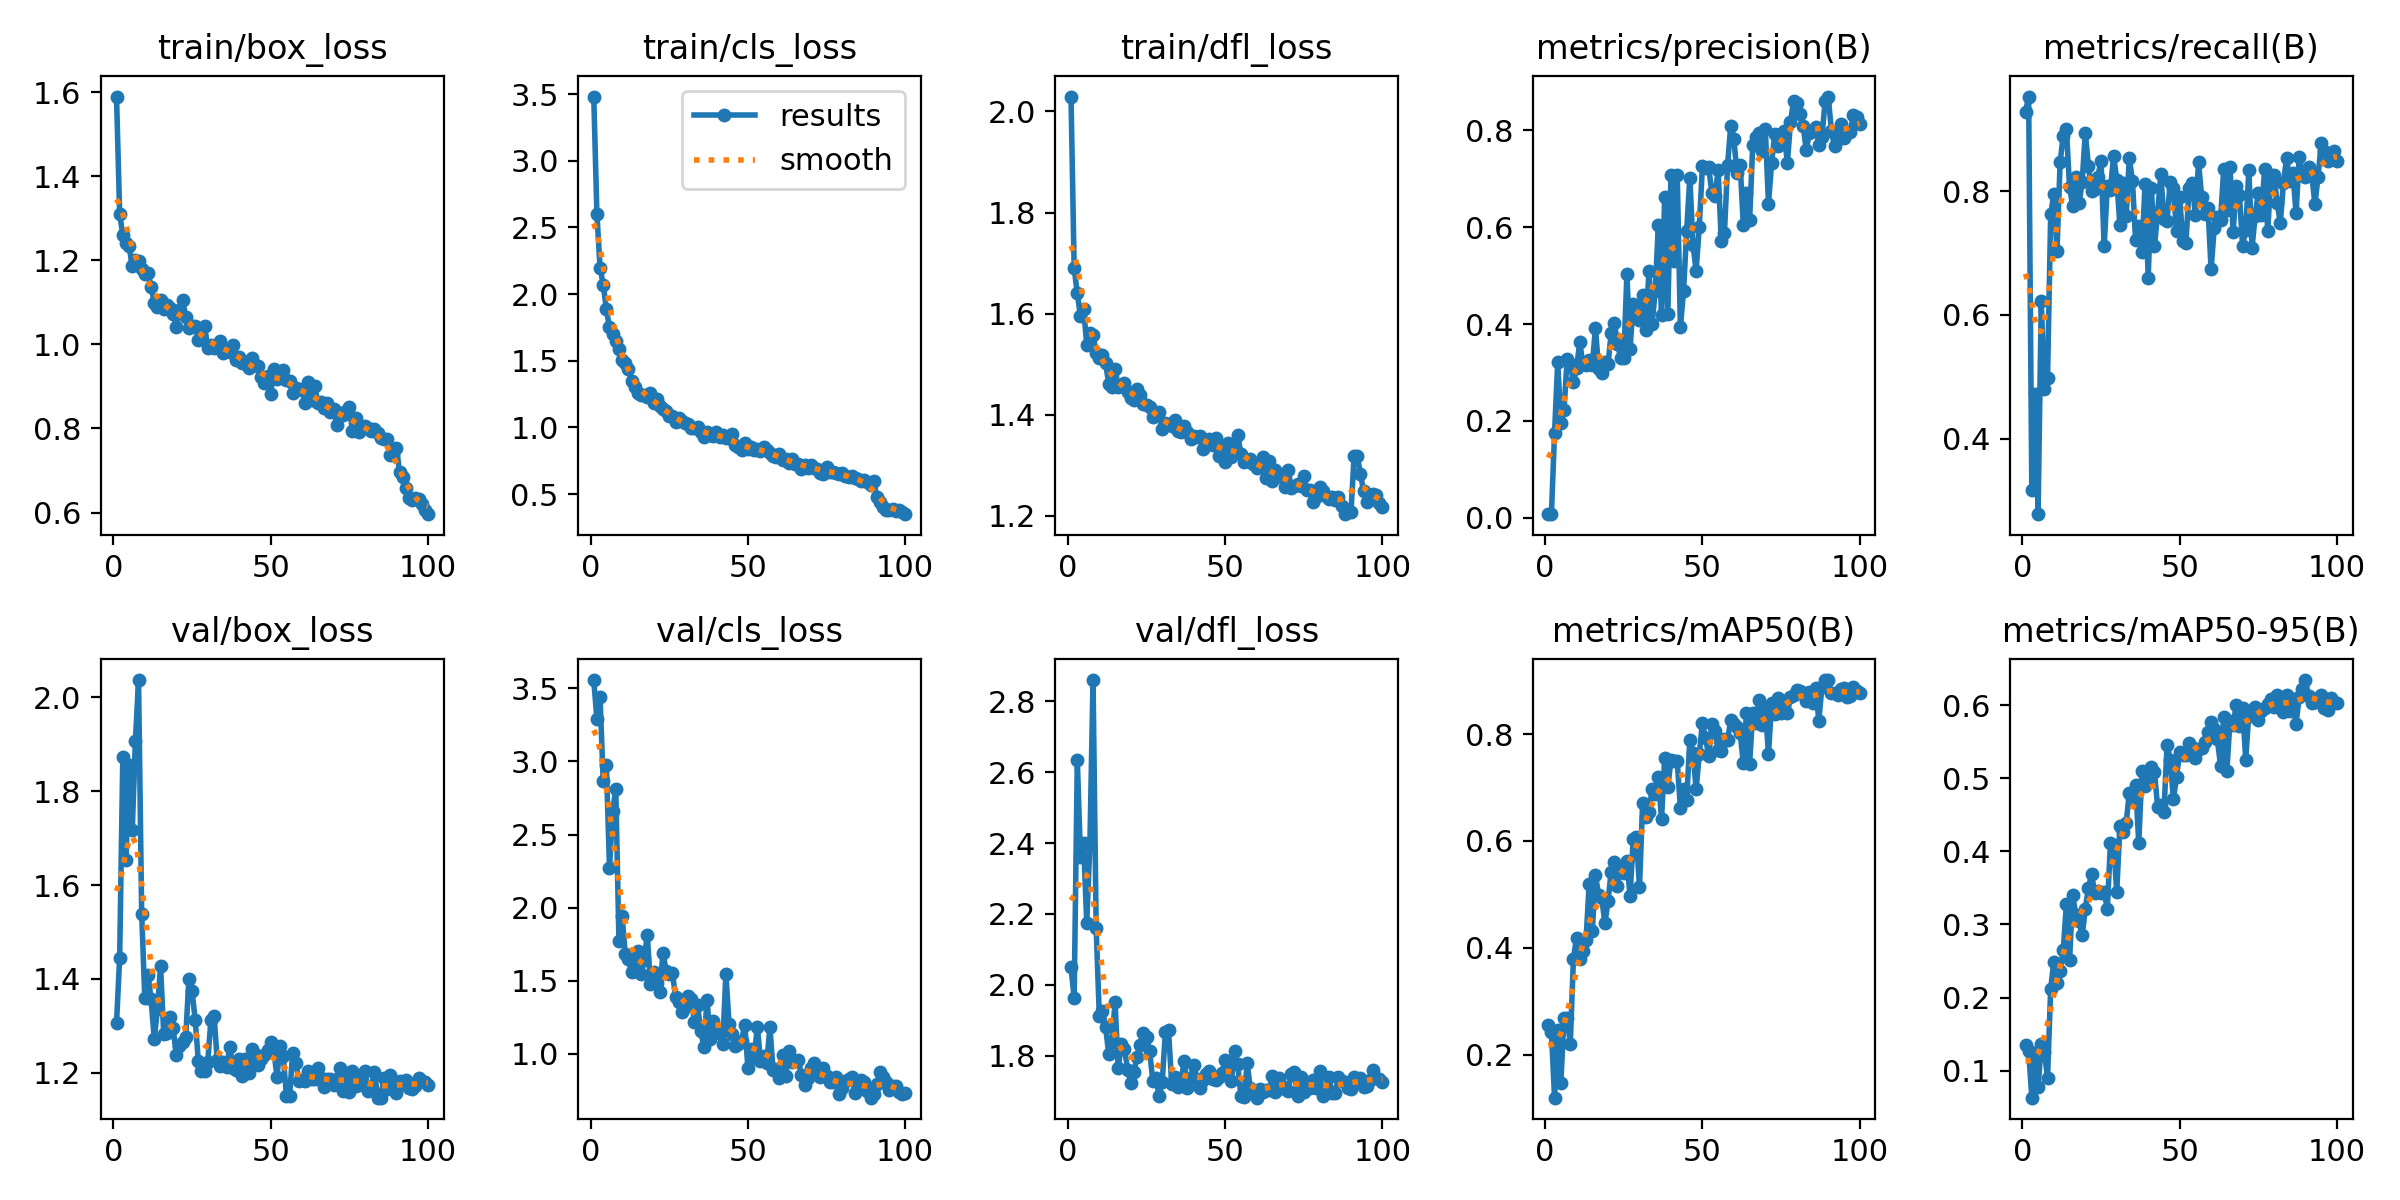

The table this chart was drawn from, first rows:
epoch, time, train/box_loss, train/cls_loss, train/dfl_loss, metrics/precision(B), metrics/recall(B), metrics/mAP50(B), metrics/mAP50-95(B), val/box_loss, val/cls_loss, val/dfl_loss, lr/pg0, lr/pg1, lr/pg2
90, 989, 0.7528, 0.601, 1.207, 0.8694, 0.8228, 0.9009, 0.6343, 1.156, 0.7269, 1.707, 0.0001486, 0.0001486, 0.0001486
79, 868.3, 0.8026, 0.6511, 1.238, 0.8611, 0.8266, 0.8735, 0.6087, 1.173, 0.7228, 1.708, 0.0002848, 0.0002848, 0.0002848
89, 977.9, 0.7363, 0.5658, 1.211, 0.86, 0.8301, 0.9004, 0.6225, 1.168, 0.6993, 1.709, 0.000161, 0.000161, 0.000161
80, 879.5, 0.8049, 0.6557, 1.256, 0.8551, 0.8266, 0.8823, 0.5979, 1.204, 0.7659, 1.758, 0.0002724, 0.0002724, 0.0002724
81, 890.3, 0.8003, 0.6325, 1.249, 0.8328, 0.7806, 0.8806, 0.614, 1.162, 0.8152, 1.687, 0.00026, 0.00026, 0.00026
98, 1077, 0.6204, 0.382, 1.241, 0.8318, 0.8601, 0.8887, 0.61, 1.183, 0.7406, 1.737, 4.96E-05, 4.96E-05, 4.96E-05
99, 1086, 0.6051, 0.3693, 1.225, 0.8262, 0.865, 0.8807, 0.6042, 1.18, 0.725, 1.736, 3.73E-05, 3.73E-05, 3.73E-05
78, 856.9, 0.7912, 0.6562, 1.227, 0.8165, 0.7351, 0.8689, 0.602, 1.188, 0.8425, 1.732, 0.0002971, 0.0002971, 0.0002971
100, 1097, 0.596, 0.3493, 1.216, 0.8134, 0.8485, 0.876, 0.6034, 1.175, 0.7321, 1.725, 2.49E-05, 2.49E-05, 2.49E-05
94, 1033, 0.6351, 0.3829, 1.248, 0.8133, 0.8233, 0.8839, 0.6102, 1.167, 0.806, 1.713, 9.91E-05, 9.91E-05, 9.91E-05
59, 650.6, 0.8936, 0.7764, 1.302, 0.8096, 0.7733, 0.8258, 0.5635, 1.182, 0.8946, 1.702, 0.0005322, 0.0005322, 0.0005322
82, 901.6, 0.7931, 0.6272, 1.239, 0.8092, 0.7488, 0.8775, 0.6113, 1.17, 0.8273, 1.701, 0.0002476, 0.0002476, 0.0002476
86, 945.8, 0.7741, 0.6006, 1.237, 0.8059, 0.8297, 0.8861, 0.6086, 1.188, 0.8221, 1.739, 0.0001981, 0.0001981, 0.0001981
70, 769, 0.8467, 0.7207, 1.291, 0.8031, 0.7118, 0.8491, 0.5965, 1.174, 0.9023, 1.7, 0.0003961, 0.0003961, 0.0003961
91, 1002, 0.6954, 0.4749, 1.319, 0.7991, 0.8397, 0.8764, 0.6121, 1.183, 0.7913, 1.739, 0.0001363, 0.0001363, 0.0001363
85, 934.7, 0.7766, 0.6107, 1.231, 0.7978, 0.8161, 0.8587, 0.5925, 1.147, 0.8069, 1.696, 0.0002105, 0.0002105, 0.0002105
76, 834.7, 0.7944, 0.6631, 1.251, 0.7974, 0.7621, 0.8595, 0.5919, 1.203, 0.8078, 1.719, 0.0003219, 0.0003219, 0.0003219
97, 1066, 0.6312, 0.3722, 1.242, 0.7961, 0.848, 0.8704, 0.5932, 1.188, 0.7824, 1.761, 6.20E-05, 6.20E-05, 6.20E-05
96, 1055, 0.6347, 0.3873, 1.242, 0.7949, 0.8643, 0.8688, 0.5956, 1.171, 0.7783, 1.732, 7.44E-05, 7.44E-05, 7.44E-05
68, 748.6, 0.8597, 0.721, 1.277, 0.7945, 0.8076, 0.8642, 0.6007, 1.186, 0.7888, 1.716, 0.0004209, 0.0004209, 0.0004209
84, 923.7, 0.7888, 0.6202, 1.236, 0.7934, 0.8542, 0.8783, 0.6144, 1.147, 0.7313, 1.694, 0.0002229, 0.0002229, 0.0002229
73, 801.7, 0.831, 0.6605, 1.262, 0.7923, 0.7082, 0.8373, 0.5855, 1.162, 0.8421, 1.686, 0.000359, 0.000359, 0.000359
88, 966.7, 0.7372, 0.5941, 1.203, 0.7857, 0.8551, 0.8884, 0.6115, 1.194, 0.7417, 1.726, 0.0001734, 0.0001734, 0.0001734
67, 737.6, 0.8476, 0.6918, 1.281, 0.785, 0.734, 0.8205, 0.5729, 1.17, 0.8574, 1.737, 0.0004332, 0.0004332, 0.0004332
95, 1044, 0.6308, 0.3822, 1.227, 0.7837, 0.8782, 0.8865, 0.6136, 1.165, 0.7494, 1.715, 8.68E-05, 8.68E-05, 8.68E-05
93, 1024, 0.6589, 0.401, 1.283, 0.7813, 0.7789, 0.8722, 0.6038, 1.184, 0.8439, 1.738, 0.0001115, 0.0001115, 0.0001115
60, 661.4, 0.8911, 0.7972, 1.294, 0.7812, 0.6735, 0.8194, 0.5764, 1.185, 0.836, 1.682, 0.0005199, 0.0005199, 0.0005199
75, 823.9, 0.8501, 0.7012, 1.278, 0.7808, 0.7972, 0.8398, 0.5797, 1.159, 0.8507, 1.698, 0.0003343, 0.0003343, 0.0003343
87, 955.8, 0.7743, 0.6083, 1.219, 0.7699, 0.7639, 0.825, 0.5743, 1.166, 0.8031, 1.729, 0.0001857, 0.0001857, 0.0001857
66, 726.8, 0.8621, 0.726, 1.29, 0.7691, 0.839, 0.8402, 0.5787, 1.189, 0.9541, 1.698, 0.0004456, 0.0004456, 0.0004456
74, 813.3, 0.8403, 0.6532, 1.259, 0.768, 0.7599, 0.8671, 0.5978, 1.199, 0.9008, 1.739, 0.0003466, 0.0003466, 0.0003466
92, 1013, 0.6836, 0.4411, 1.318, 0.7665, 0.8267, 0.8771, 0.6025, 1.176, 0.8756, 1.735, 0.0001239, 0.0001239, 0.0001239
83, 912.5, 0.7975, 0.633, 1.232, 0.76, 0.8135, 0.8615, 0.5902, 1.202, 0.8426, 1.739, 0.0002352, 0.0002352, 0.0002352
69, 758.5, 0.8388, 0.6981, 1.257, 0.7577, 0.794, 0.8165, 0.5713, 1.186, 0.8334, 1.706, 0.0004085, 0.0004085, 0.0004085
72, 790.8, 0.8378, 0.6868, 1.258, 0.7322, 0.8341, 0.8582, 0.5899, 1.21, 0.8795, 1.755, 0.0003714, 0.0003714, 0.0003714
77, 845.8, 0.8253, 0.6671, 1.251, 0.7319, 0.8351, 0.8385, 0.5963, 1.172, 0.8093, 1.709, 0.0003095, 0.0003095, 0.0003095
62, 684.5, 0.9093, 0.762, 1.316, 0.7291, 0.7578, 0.8019, 0.5532, 1.203, 0.8498, 1.697, 0.0004951, 0.0004951, 0.0004951
58, 639.6, 0.8972, 0.7824, 1.312, 0.7273, 0.7631, 0.7894, 0.5497, 1.221, 0.8898, 1.708, 0.0005446, 0.0005446, 0.0005446
50, 555, 0.8809, 0.8403, 1.306, 0.7252, 0.7907, 0.8204, 0.5359, 1.264, 0.904, 1.789, 0.0006436, 0.0006436, 0.0006436
52, 576, 0.9179, 0.8306, 1.315, 0.7233, 0.7169, 0.7585, 0.5321, 1.191, 0.9757, 1.729, 0.0006189, 0.0006189, 0.0006189
51, 566, 0.9409, 0.8508, 1.344, 0.7228, 0.7187, 0.7928, 0.5324, 1.249, 1.032, 1.773, 0.0006312, 0.0006312, 0.0006312
55, 608.3, 0.9142, 0.8512, 1.322, 0.7169, 0.7609, 0.7693, 0.528, 1.151, 0.9853, 1.686, 0.0005818, 0.0005818, 0.0005818
61, 673.3, 0.8608, 0.759, 1.298, 0.7119, 0.741, 0.8127, 0.5678, 1.182, 0.9902, 1.706, 0.0005075, 0.0005075, 0.0005075
40, 446, 0.9707, 0.9639, 1.357, 0.7082, 0.6601, 0.7505, 0.4987, 1.229, 1.172, 1.775, 0.0007674, 0.0007674, 0.0007674
42, 469, 0.9569, 0.9445, 1.357, 0.7068, 0.7111, 0.7488, 0.5083, 1.228, 1.063, 1.708, 0.0007426, 0.0007426, 0.0007426
46, 511.7, 0.9478, 0.8659, 1.34, 0.7023, 0.7519, 0.789, 0.546, 1.217, 1.053, 1.735, 0.0006931, 0.0006931, 0.0006931
64, 705.1, 0.9019, 0.7653, 1.308, 0.671, 0.8352, 0.8388, 0.5837, 1.187, 0.9435, 1.702, 0.0004704, 0.0004704, 0.0004704
53, 586.6, 0.933, 0.8382, 1.334, 0.6709, 0.8054, 0.8183, 0.5483, 1.257, 1.185, 1.812, 0.0006065, 0.0006065, 0.0006065
54, 597.5, 0.9392, 0.8225, 1.36, 0.6647, 0.8124, 0.8062, 0.5424, 1.236, 0.9502, 1.776, 0.0005941, 0.0005941, 0.0005941
38, 425.1, 0.9984, 0.9467, 1.366, 0.6624, 0.7016, 0.7552, 0.5098, 1.21, 1.102, 1.708, 0.0007921, 0.0007921, 0.0007921
71, 779.9, 0.8093, 0.6975, 1.256, 0.6483, 0.7374, 0.762, 0.5253, 1.186, 0.939, 1.749, 0.0003837, 0.0003837, 0.0003837
65, 716, 0.8611, 0.7275, 1.269, 0.614, 0.769, 0.7444, 0.5094, 1.21, 0.9522, 1.742, 0.000458, 0.000458, 0.000458
63, 695, 0.8681, 0.7356, 1.274, 0.6046, 0.7538, 0.7454, 0.5169, 1.186, 1.016, 1.704, 0.0004827, 0.0004827, 0.0004827
36, 403, 0.9897, 0.928, 1.365, 0.6046, 0.7202, 0.7203, 0.4914, 1.212, 1.046, 1.729, 0.0008169, 0.0008169, 0.0008169
49, 544.1, 0.9239, 0.8824, 1.335, 0.6004, 0.7362, 0.7619, 0.5018, 1.249, 1.198, 1.752, 0.000656, 0.000656, 0.000656
45, 501.6, 0.9499, 0.9487, 1.352, 0.5927, 0.7553, 0.6768, 0.4535, 1.239, 1.133, 1.757, 0.0007055, 0.0007055, 0.0007055
57, 629.5, 0.8834, 0.8118, 1.307, 0.5879, 0.791, 0.7909, 0.5408, 1.243, 1.183, 1.778, 0.000557, 0.000557, 0.000557
56, 619.1, 0.9124, 0.8312, 1.307, 0.5711, 0.8465, 0.7679, 0.5403, 1.149, 0.9381, 1.685, 0.0005694, 0.0005694, 0.0005694
47, 522.2, 0.9226, 0.8496, 1.354, 0.564, 0.8153, 0.7653, 0.5255, 1.228, 1.064, 1.731, 0.0006808, 0.0006808, 0.0006808
41, 457.9, 0.9565, 0.9312, 1.356, 0.5306, 0.8052, 0.7487, 0.5159, 1.192, 1.139, 1.734, 0.000755, 0.000755, 0.000755
... 40 more rows
